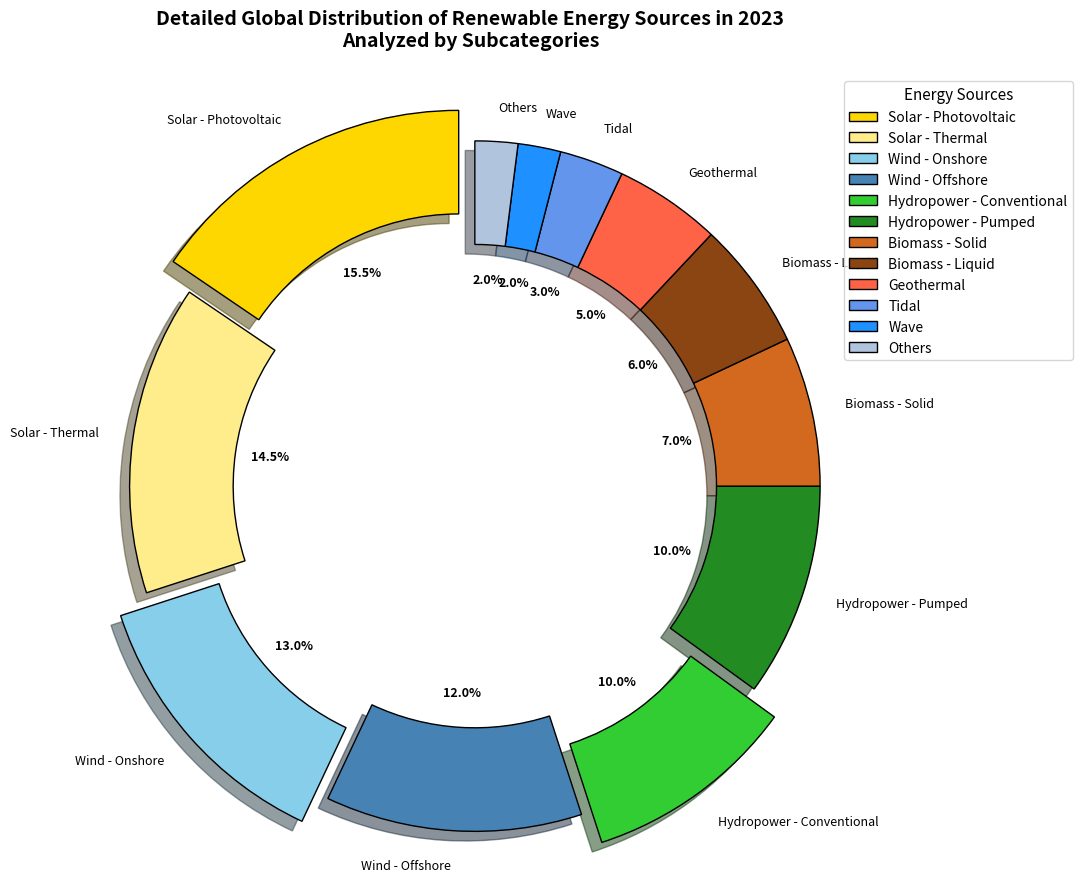

This chart was generated by the following Python code:
import matplotlib.pyplot as plt

energy_sources = [
    'Solar - Photovoltaic', 'Solar - Thermal', 
    'Wind - Onshore', 'Wind - Offshore', 
    'Hydropower - Conventional', 'Hydropower - Pumped', 
    'Biomass - Solid', 'Biomass - Liquid',
    'Geothermal', 'Tidal', 'Wave', 'Others'
]

percentages = [15.5, 14.5, 13, 12, 10, 10, 7, 6, 5, 3, 2, 2]

colors = [
    '#FFD700', '#FFEC8B', 
    '#87CEEB', '#4682B4', 
    '#32CD32', '#228B22', 
    '#D2691E', '#8B4513', 
    '#FF6347', '#6495ED', 
    '#1E90FF', '#B0C4DE'
]

explode = (0.1, 0, 0.1, 0, 0.1, 0, 0, 0, 0, 0, 0, 0)

plt.figure(figsize=(12, 9))
wedges, texts, autotexts = plt.pie(
    percentages, labels=energy_sources, autopct='%1.1f%%', startangle=90,
    colors=colors, explode=explode, wedgeprops={'edgecolor': 'black', 'width': 0.3}, shadow=True
)

for text in texts + autotexts:
    text.set_fontsize(9)
    text.set_color('black')
for autotext in autotexts:
    autotext.set_fontweight('bold')

plt.title('Detailed Global Distribution of Renewable Energy Sources in 2023\nAnalyzed by Subcategories', fontsize=14, fontweight='bold', pad=20)

plt.legend(
    wedges, energy_sources, title="Energy Sources", loc='upper right', bbox_to_anchor=(1.2, 1),
    fontsize=10, title_fontsize='11'
)

plt.axis('equal')
plt.tight_layout(rect=[0, 0, 0.9, 1])

plt.show()
